24-way image classification set "dataset2mo" from GitHub (lei047483-a11y/TCM-MicroScope); label vocabulary: arborvitae seed, baiziren, banxiaqu, chinese angelica, chuanqiong, cinnabar, cinnamon bark, codonopsis root, cuwuweizi, danggui, dangshen, fuling, honey fried astragalus, honey fried licorice, poria, processed pinellia, rougui, sour jujube seed, suanzaoren, szechuan lovage rhizome, vinegar processed schisandra, zhigancao, zhihuangqi, zhusha.

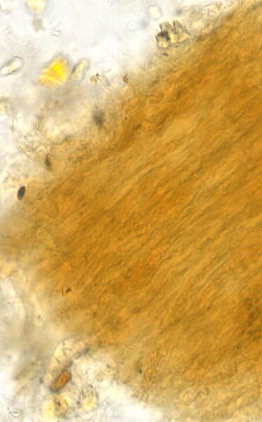
Label: processed pinellia

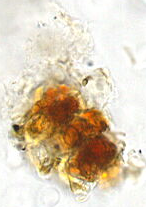
Label: cuwuweizi

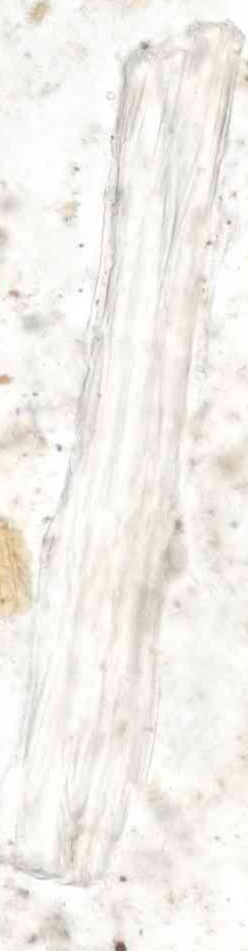
Label: zhigancao

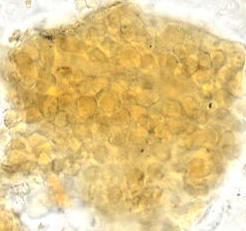
Label: sour jujube seed

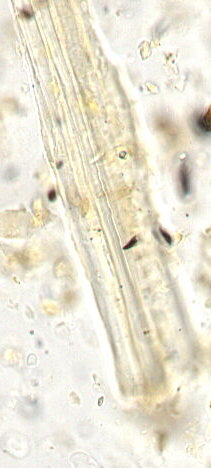
Label: honey fried licorice

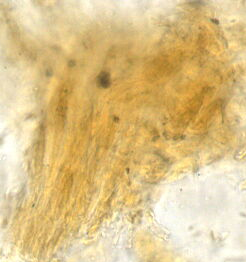
Label: arborvitae seed
